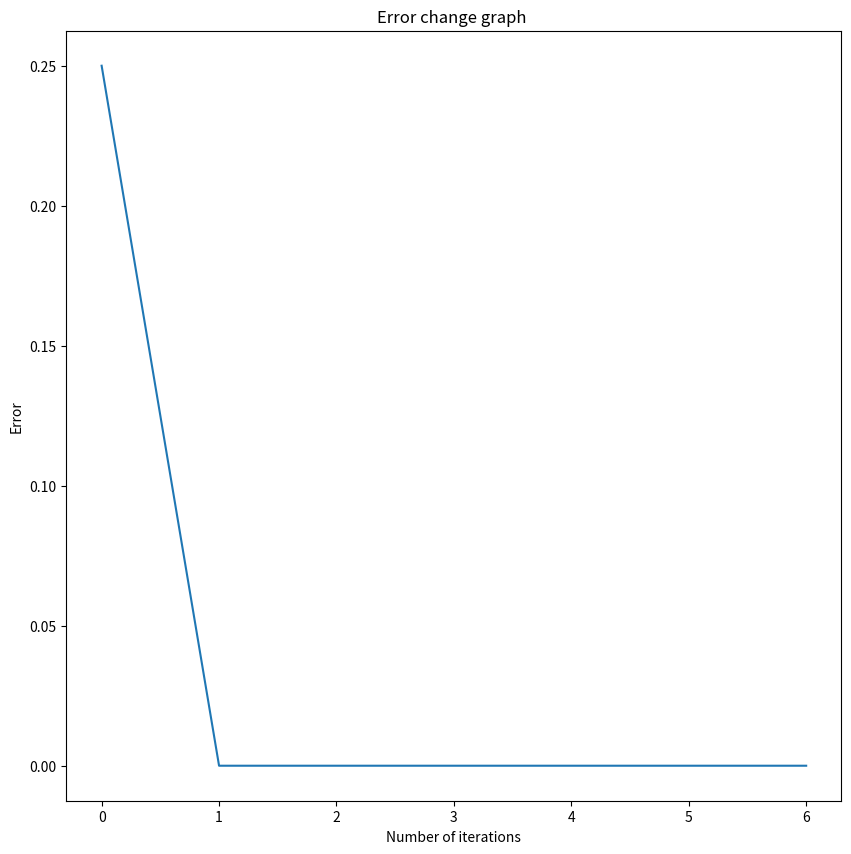
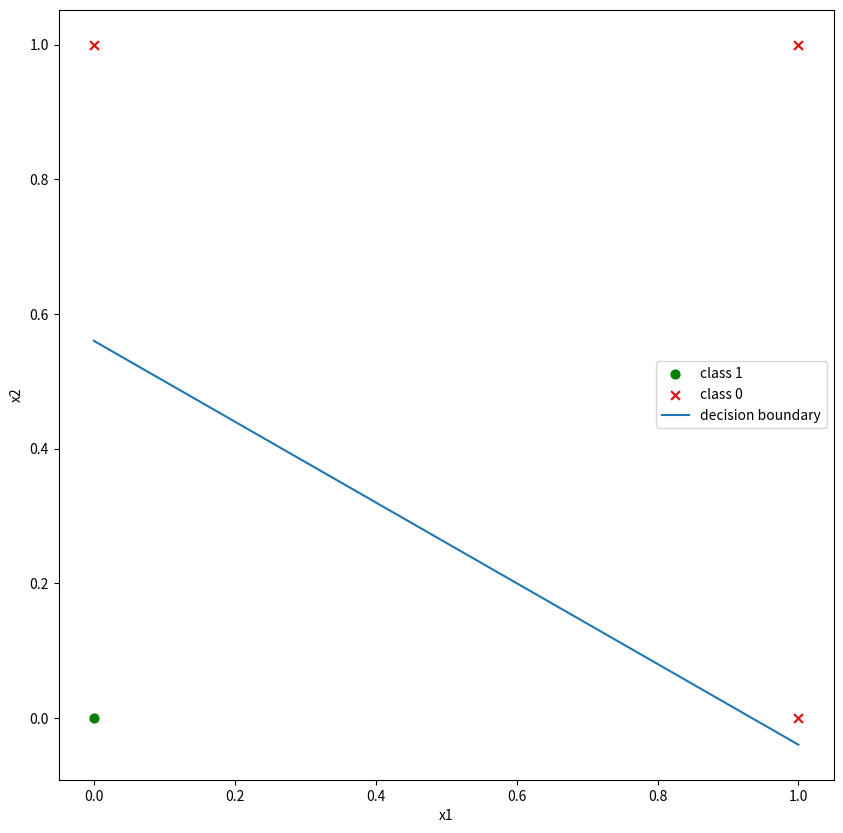
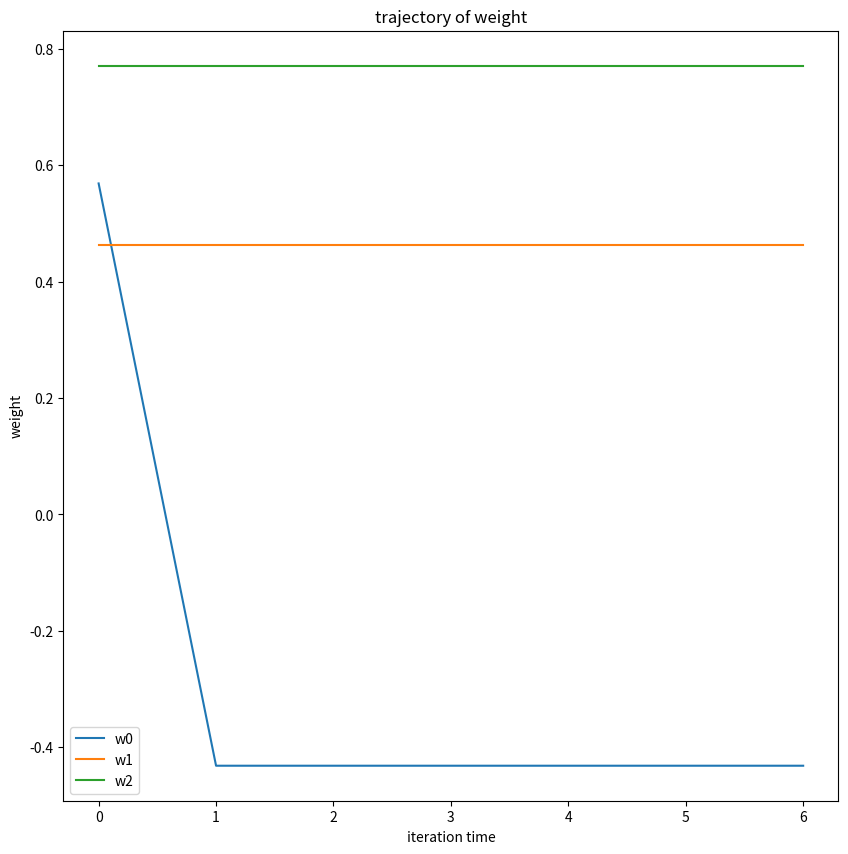

Generate these figures, in order, with matplotlib:
import numpy as np
from matplotlib import pyplot as plt

# parameter setting
rate = 1
PROCESS_MODE = False
w = np.random.random(3)
# w = np.array([0.33116725, 0.29715058, 0.51508698])
x = np.array([[1,1,1,1],[0,0,1,1],[0,1,0,1]])
d = np.array([0,1,1,1])
y = np.array([0,0,0,0])                                                                 # change with files
print("w",w)

# learning process
errors = []
rollout = []
flag_do = True
while flag_do:
    # infer
    v = np.dot(w, x)
    for index, item in enumerate(v):
        if item > 0:
            y[index] = 1
        else:
            y[index] = 0

    # record
    e = d - y
    error = np.mean(np.abs(e))
    errors.append(error)
    rollout.append(w)

    # update
    w = w + rate * np.dot(x, e)
    flag_do = any(y != d) or (len(errors) < 7)                                         # change as showing

print('e', errors)

fig1 = plt.figure(figsize=(10, 10))
plt.plot(list(range(len(errors))), errors)
plt.title("Error change graph ")
plt.xlabel('Number of iterations')
plt.ylabel("Error")
plt.show()

if not PROCESS_MODE:
    x2 = np.linspace(0, 1, 10)
    y2 = w[0] / -w[2] + (w[1] / -w[2]) * x2
    fig2 = plt.figure(figsize=(10, 10))
    plt.xlabel('x1')
    plt.ylabel("x2")
    plt.scatter([0], [0], marker='o', color='green', s=40, label='class 1')
    plt.scatter([1, 0, 1], [1, 1, 0], marker='x', color='red', s=40, label='class 0')   # change with files
    plt.plot(x2, y2, label='decision boundary')
    plt.legend(loc='best')
    plt.show()
else:
    for index in range(len(rollout)):
        w[0], w[1], w[2] = rollout[index]
        x2 = np.linspace(0, 1, 10)
        y2 = w[0] / -w[2] + (w[1] / -w[2]) * x2
        fig2 = plt.figure(figsize=(10, 10))
        plt.xlabel('x1')
        plt.ylabel("x2")
        plt.scatter([0], [0], marker='o', color='green', s=40, label='class 1')
        plt.scatter([1, 0, 1], [1, 1, 0], marker='x', color='red', s=40, label='class 0')   # change with files
        plt.plot(x2, y2, label='decision boundary')
        plt.legend(loc='best')
        plt.show()



fig3=plt.figure(figsize=(10,10))
rollout = np.asarray(rollout)
plt.plot(list(range(len(rollout))), rollout[:, 0], label='w0', color='tab:blue')
plt.plot(list(range(len(rollout))), rollout[:, 1], label='w1', color='tab:orange')
plt.plot(list(range(len(rollout))), rollout[:, 2], label='w2', color='tab:green')
plt.xlabel('iteration time')
plt.ylabel('weight')
plt.title('trajectory of weight')
plt.legend(loc='best')
plt.show()

print('We did it!')
